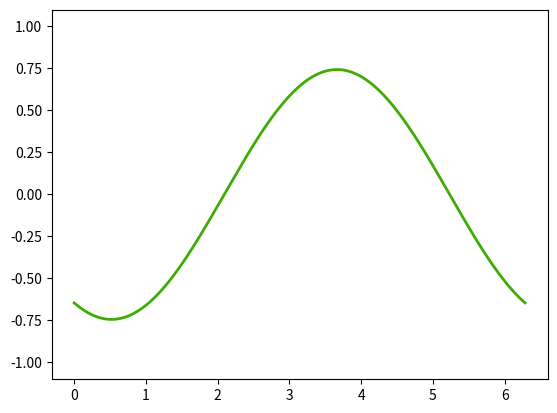

Python code for this plot:
import numpy as np
import matplotlib.pyplot as plt
import matplotlib.animation as animation

# Configuración inicial
fig, ax = plt.subplots()
x = np.linspace(0, 2 * np.pi, 1000)
line, = ax.plot(x, np.sin(x), lw=2)

# Función de animación
def animate(frame):
    line.set_ydata(np.sin(x + frame / 10.0) * np.sin(frame / 50.0))  # Modifica la onda
    line.set_color((np.sin(frame / 20.0) * 0.5 + 0.5,  # Cambia el color
                    np.sin(frame / 30.0) * 0.5 + 0.5,
                    np.sin(frame / 40.0) * 0.5 + 0.5))
    return line,

# Crear la animación
ani = animation.FuncAnimation(fig, animate, frames=200, interval=50, blit=True)

# Guardar como GIF
ani.save('onda.gif', writer='pillow')

plt.show()